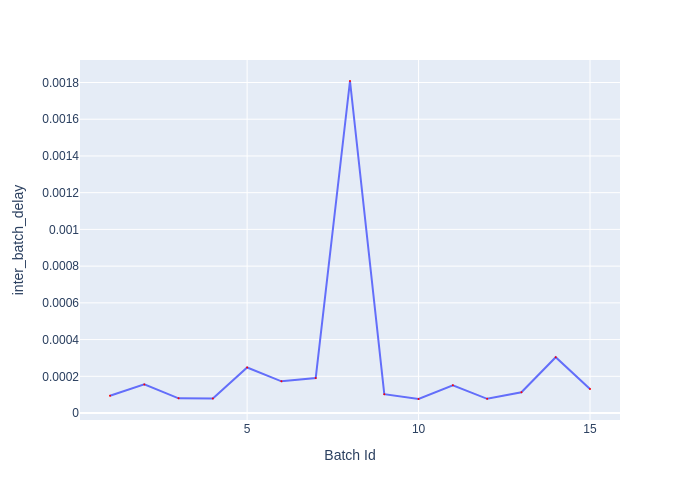

The file beside this chart, header and first rows:
Batch Id, inter_batch_delay
1, 9.37250442802906e-05
2, 0.0001559
3, 8.003402035683393e-05
4, 7.878697942942381e-05
5, 0.0002481
6, 0.0001727
7, 0.0001902
8, 0.001808
9, 0.0001027
10, 7.639091927558184e-05
11, 0.0001509
12, 7.738103158771992e-05
13, 0.0001133
14, 0.0003041
15, 0.000131
